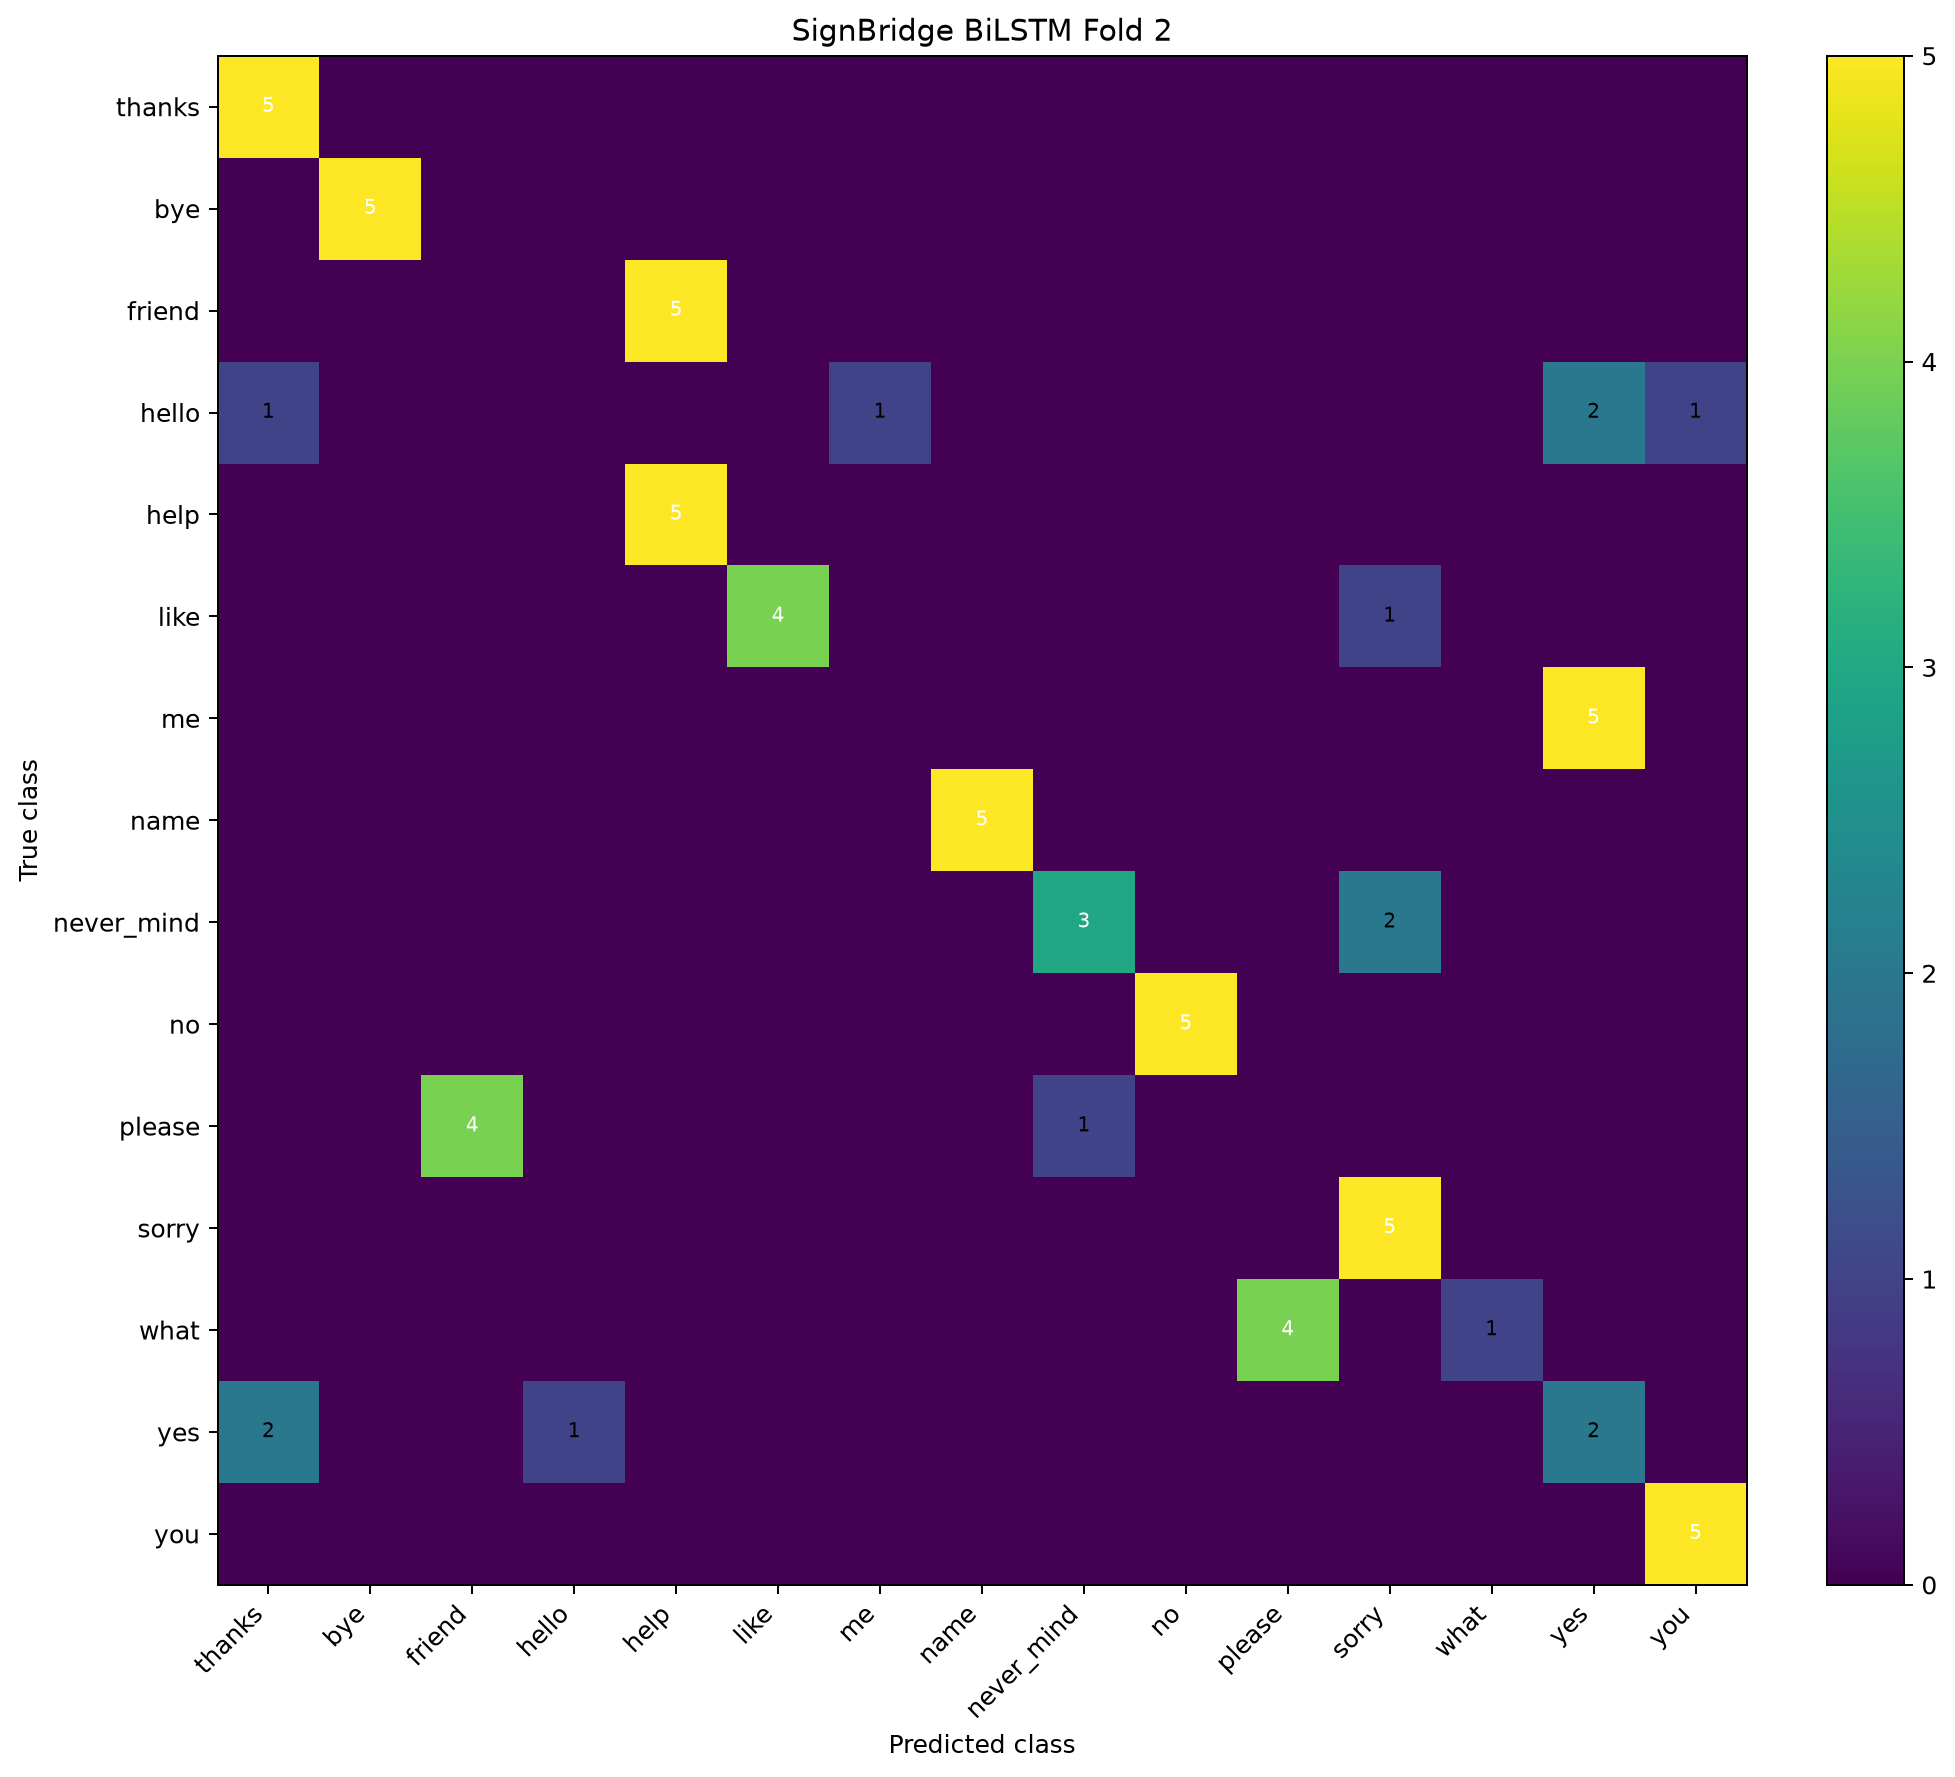

The data file committed next to this chart (first rows):
true\pred, CSL_thanks, CSL_bye, CSL_friend, CSL_hello, CSL_help, CSL_like, CSL_me, CSL_name, CSL_never_mind, CSL_no, CSL_please, CSL_sorry, CSL_what, CSL_yes, CSL_you
CSL_thanks, 5, 0, 0, 0, 0, 0, 0, 0, 0, 0, 0, 0, 0, 0, 0
CSL_bye, 0, 5, 0, 0, 0, 0, 0, 0, 0, 0, 0, 0, 0, 0, 0
CSL_friend, 0, 0, 0, 0, 5, 0, 0, 0, 0, 0, 0, 0, 0, 0, 0
CSL_hello, 1, 0, 0, 0, 0, 0, 1, 0, 0, 0, 0, 0, 0, 2, 1
CSL_help, 0, 0, 0, 0, 5, 0, 0, 0, 0, 0, 0, 0, 0, 0, 0
CSL_like, 0, 0, 0, 0, 0, 4, 0, 0, 0, 0, 0, 1, 0, 0, 0
CSL_me, 0, 0, 0, 0, 0, 0, 0, 0, 0, 0, 0, 0, 0, 5, 0
CSL_name, 0, 0, 0, 0, 0, 0, 0, 5, 0, 0, 0, 0, 0, 0, 0
CSL_never_mind, 0, 0, 0, 0, 0, 0, 0, 0, 3, 0, 0, 2, 0, 0, 0
CSL_no, 0, 0, 0, 0, 0, 0, 0, 0, 0, 5, 0, 0, 0, 0, 0
CSL_please, 0, 0, 4, 0, 0, 0, 0, 0, 1, 0, 0, 0, 0, 0, 0
CSL_sorry, 0, 0, 0, 0, 0, 0, 0, 0, 0, 0, 0, 5, 0, 0, 0
CSL_what, 0, 0, 0, 0, 0, 0, 0, 0, 0, 0, 4, 0, 1, 0, 0
CSL_yes, 2, 0, 0, 1, 0, 0, 0, 0, 0, 0, 0, 0, 0, 2, 0
CSL_you, 0, 0, 0, 0, 0, 0, 0, 0, 0, 0, 0, 0, 0, 0, 5
